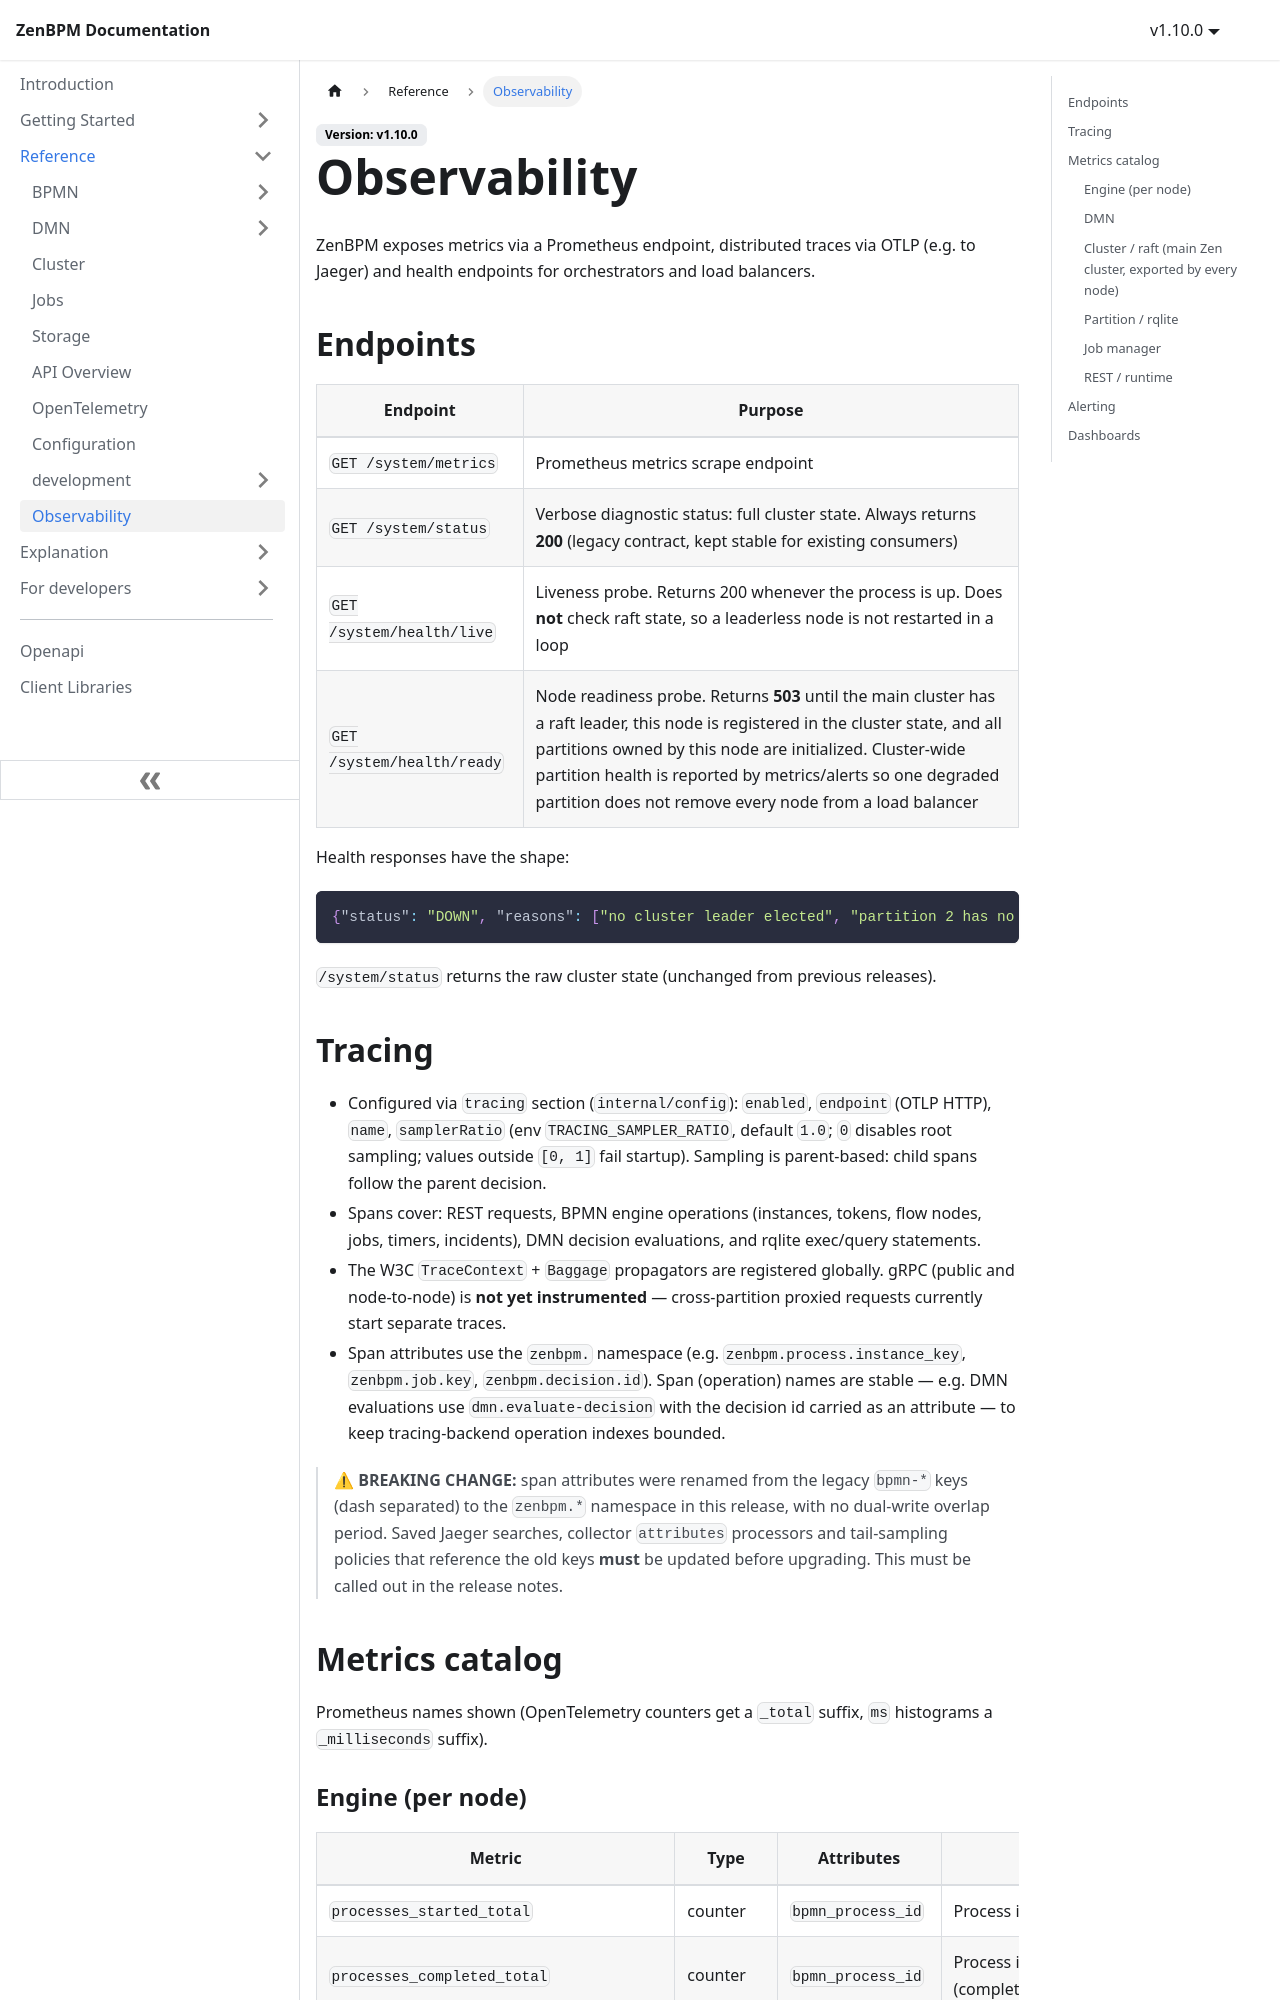

repository: pbinitiative/zenbpm-docusaurus · page: reference/observability/index.html · generator: docusaurus

# Observability

ZenBPM exposes metrics via a Prometheus endpoint, distributed traces via OTLP
(e.g. to Jaeger) and health endpoints for orchestrators and load balancers.

## Endpoints

| Endpoint | Purpose |
| -------- | ------- |
| `GET /system/metrics` | Prometheus metrics scrape endpoint |
| `GET /system/status` | Verbose diagnostic status: full cluster state. Always returns **200** (legacy contract, kept stable for existing consumers) |
| `GET /system/health/live` | Liveness probe. Returns 200 whenever the process is up. Does **not** check raft state, so a leaderless node is not restarted in a loop |
| `GET /system/health/ready` | Node readiness probe. Returns **503** until the main cluster has a raft leader, this node is registered in the cluster state, and all partitions owned by this node are initialized. Cluster-wide partition health is reported by metrics/alerts so one degraded partition does not remove every node from a load balancer |

Health responses have the shape:

```json
{"status": "DOWN", "reasons": ["no cluster leader elected", "partition 2 has no leader"]}
```

`/system/status` returns the raw cluster state (unchanged from previous releases).

## Tracing

- Configured via `tracing` section (`internal/config`): `enabled`, `endpoint`
  (OTLP HTTP), `name`, `samplerRatio` (env `TRACING_SAMPLER_RATIO`, default
  `1.0`; `0` disables root sampling; values outside `[0, 1]` fail startup).
  Sampling is parent-based: child spans follow the parent decision.
- Spans cover: REST requests, BPMN engine operations (instances, tokens,
  flow nodes, jobs, timers, incidents), DMN decision evaluations, and rqlite
  exec/query statements.
- The W3C `TraceContext` + `Baggage` propagators are registered globally.
  gRPC (public and node-to-node) is **not yet instrumented** — cross-partition
  proxied requests currently start separate traces.
- Span attributes use the `zenbpm.` namespace (e.g. `zenbpm.process.instance_key`,
  `zenbpm.job.key`, `zenbpm.decision.id`). Span (operation) names are stable —
  e.g. DMN evaluations use `dmn.evaluate-decision` with the decision id carried
  as an attribute — to keep tracing-backend operation indexes bounded.

> ⚠ **BREAKING CHANGE:** span attributes were renamed from the legacy `bpmn-*`
> keys (dash separated) to the `zenbpm.*` namespace in this release, with no
> dual-write overlap period. Saved Jaeger searches, collector `attributes`
> processors and tail-sampling policies that reference the old keys **must** be
> updated before upgrading. This must be called out in the release notes.
